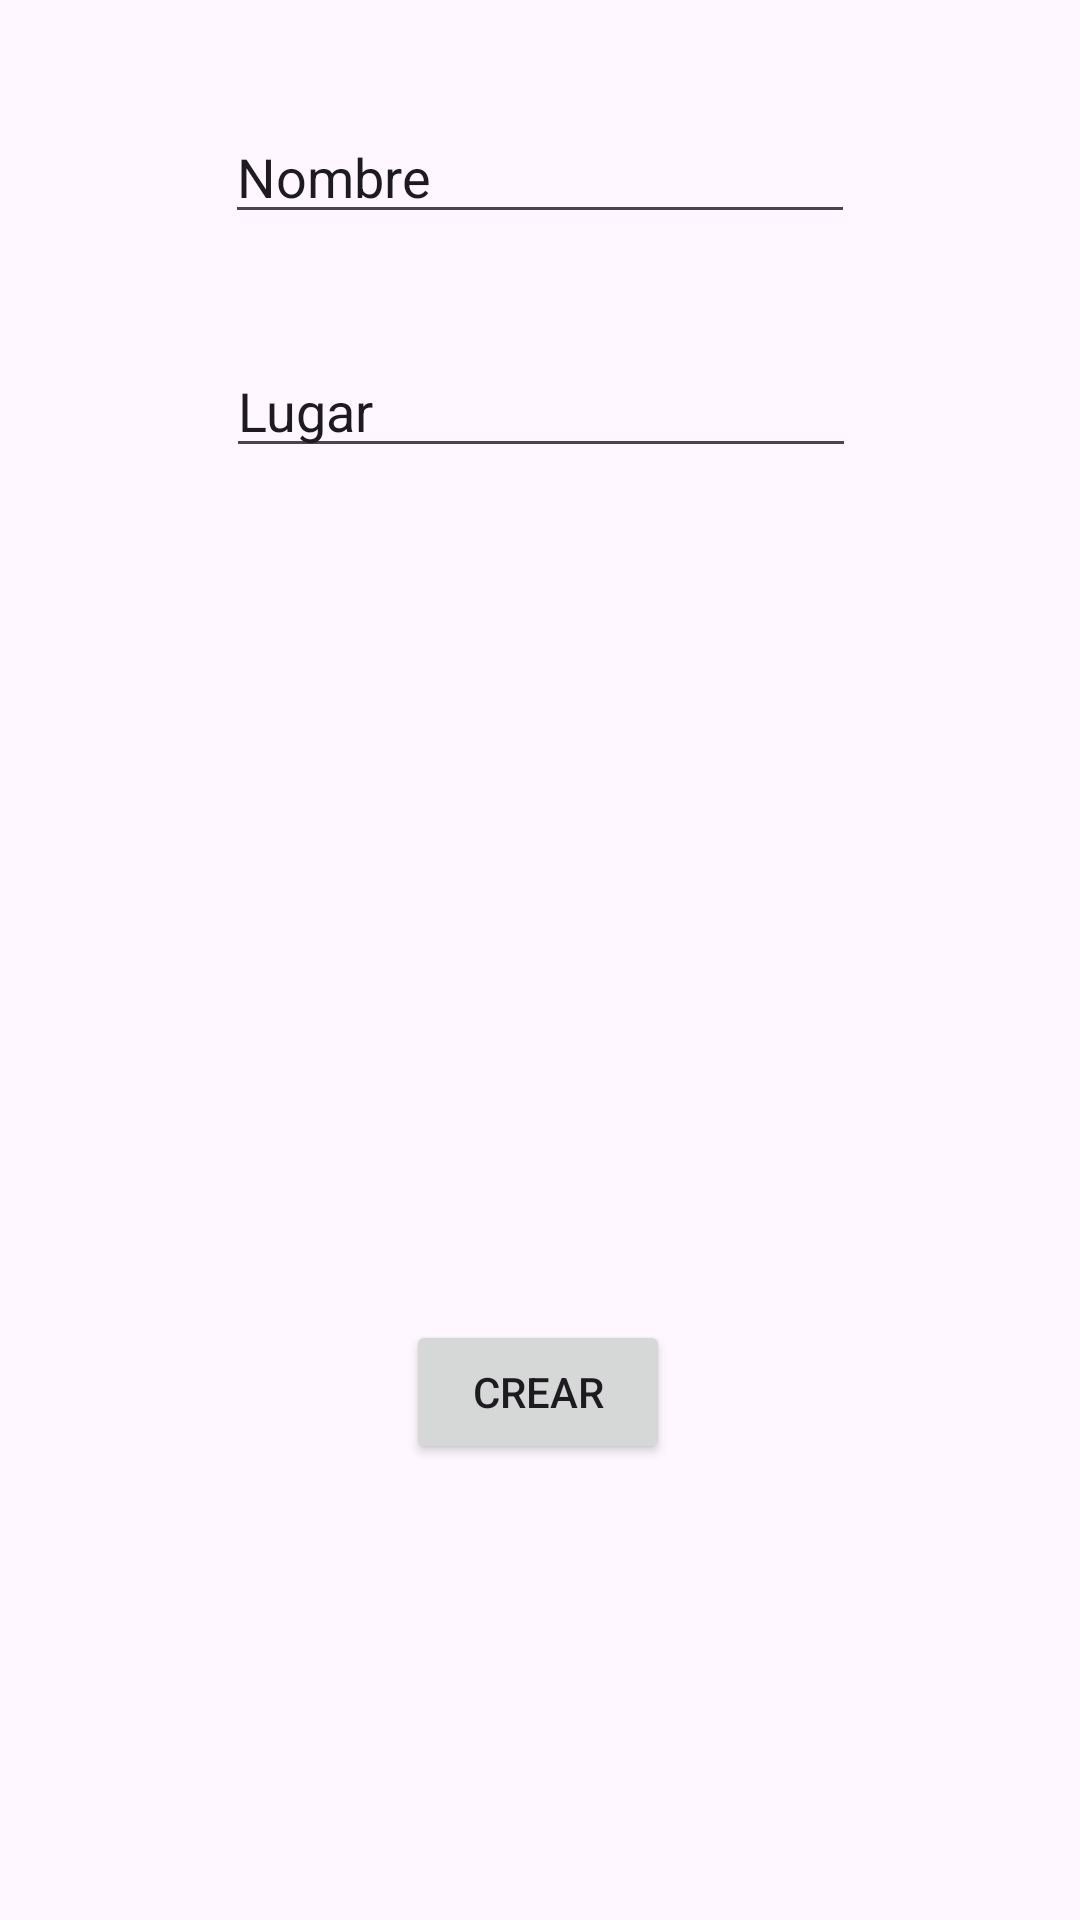

Reconstruct the res/layout file that produces this screen, plus the resources it refers to.
<!-- AndroidManifest.xml: application theme Theme.Modelo_Examen_Kotlin -->
<!-- res/layout/formulario_cita.xml -->
<?xml version="1.0" encoding="utf-8"?>
<androidx.constraintlayout.widget.ConstraintLayout xmlns:android="http://schemas.android.com/apk/res/android"
    xmlns:app="http://schemas.android.com/apk/res-auto"
    xmlns:tools="http://schemas.android.com/tools"
    android:layout_width="match_parent"
    android:layout_height="match_parent">

    <Button
        android:id="@+id/buttonCrearCita"
        android:layout_width="wrap_content"
        android:layout_height="wrap_content"
        android:layout_marginBottom="152dp"
        android:text="Crear"
        app:layout_constraintBottom_toBottomOf="parent"
        app:layout_constraintEnd_toEndOf="parent"
        app:layout_constraintHorizontal_bias="0.498"
        app:layout_constraintStart_toStartOf="parent" />

    <EditText
        android:id="@+id/editTextNombreCita"
        android:layout_width="wrap_content"
        android:layout_height="wrap_content"
        android:ems="10"
        android:inputType="text"
        android:text="Nombre"
        app:layout_constraintBottom_toTopOf="@+id/editTextLugarCita"
        app:layout_constraintEnd_toEndOf="parent"
        app:layout_constraintHorizontal_bias="0.5"
        app:layout_constraintStart_toStartOf="parent"
        app:layout_constraintTop_toTopOf="parent" />

    <EditText
        android:id="@+id/editTextLugarCita"
        android:layout_width="wrap_content"
        android:layout_height="wrap_content"
        android:layout_marginBottom="284dp"
        android:ems="10"
        android:inputType="text"
        android:text="Lugar"
        app:layout_constraintBottom_toTopOf="@+id/buttonCrearCita"
        app:layout_constraintEnd_toEndOf="parent"
        app:layout_constraintHorizontal_bias="0.502"
        app:layout_constraintStart_toStartOf="parent" />

</androidx.constraintlayout.widget.ConstraintLayout>
<!-- resources referenced by this layout -->
<resources>
  <style name="Theme.Modelo_Examen_Kotlin" parent="Base.Theme.Modelo_Examen_Kotlin" />
  <style name="Base.Theme.Modelo_Examen_Kotlin" parent="Theme.Material3.DayNight.NoActionBar">
          
          
      </style>
</resources>
